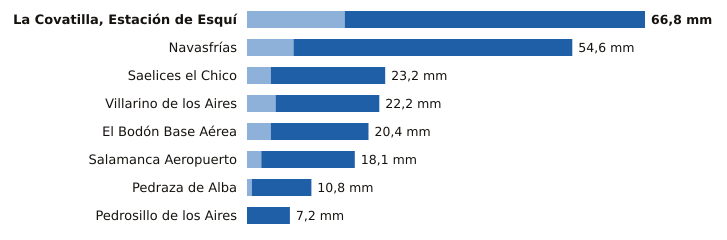

The file beside this chart, header and first rows:
estacion, provincia, indicativo, mm_6_dias_anteriores, mm_hoy, mm_7_dias, horas_de_hoy
La Covatilla, Estación de Esquí, Salamanca, 2491C, 16.4, 50.4, 66.8, 18
Navasfrías, Salamanca, 2930Y, 7.8, 46.8, 54.6, 15
Saelices el Chico, Salamanca, 2946X, 4.0, 19.2, 23.2, 18
Villarino de los Aires, Salamanca, 2891A, 4.8, 17.4, 22.2, 17
El Bodón Base Aérea, Salamanca, 2945A, 4.0, 16.4, 20.4, 17
Salamanca Aeropuerto, Salamanca, 2867, 2.4, 15.7, 18.1, 18
Pedraza de Alba, Salamanca, 2863C, 0.8, 10.0, 10.8, 16
Pedrosillo de los Aires, Salamanca, 2847X, 0.0, 7.2, 7.2, 18
